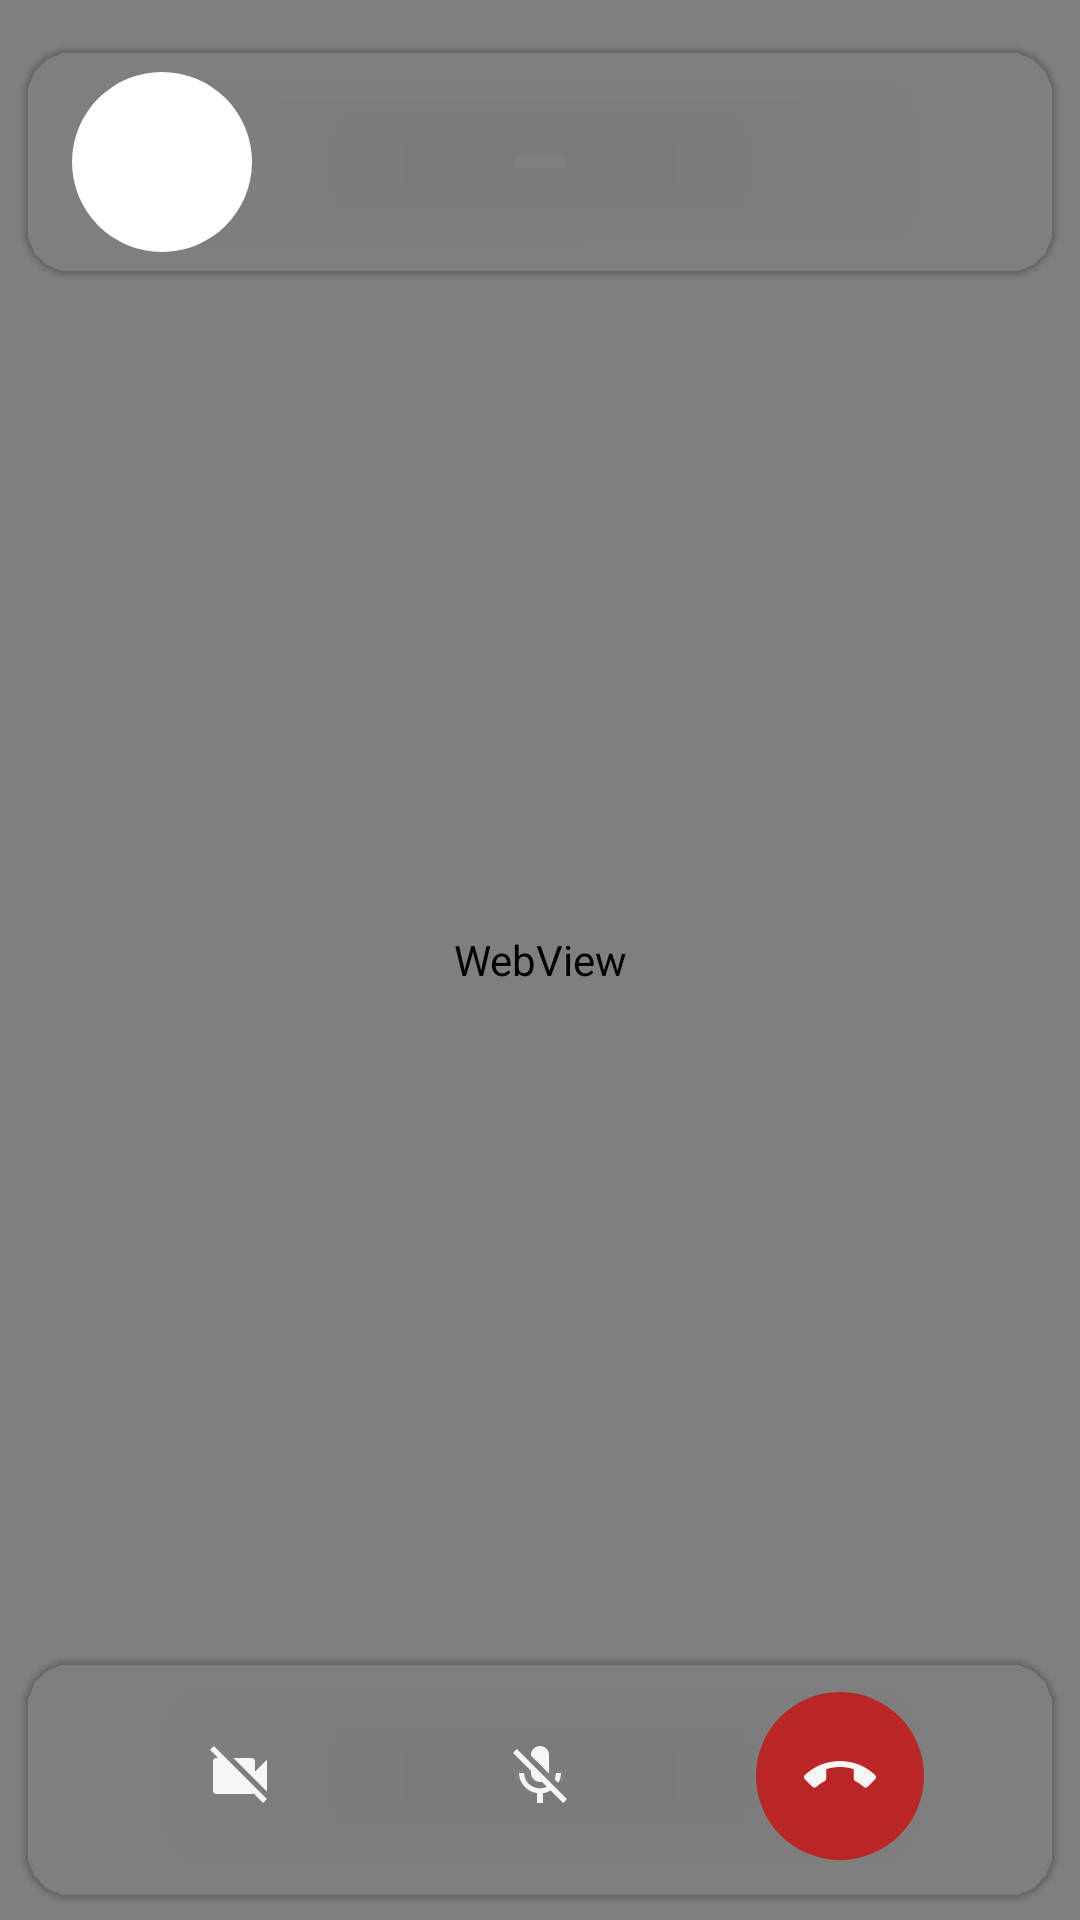

Layout XML and referenced resources for this Android screen:
<!-- AndroidManifest.xml: application theme Theme.LetsChat -->
<!-- res/layout/video_activity_call.xml -->
<?xml version="1.0" encoding="utf-8"?>
<androidx.constraintlayout.widget.ConstraintLayout xmlns:android="http://schemas.android.com/apk/res/android"
    xmlns:app="http://schemas.android.com/apk/res-auto"
    xmlns:tools="http://schemas.android.com/tools"
    android:id="@+id/rootView"
    android:layout_width="match_parent"
    android:layout_height="match_parent"
    android:fitsSystemWindows="true">


    <WebView
        android:id="@+id/webView"
        android:layout_width="match_parent"
        android:layout_height="match_parent"
        android:visibility="visible"
        app:layout_constraintBottom_toBottomOf="parent"
        app:layout_constraintEnd_toEndOf="parent"
        app:layout_constraintStart_toStartOf="parent"
        app:layout_constraintTop_toTopOf="parent" />

    <com.google.android.material.card.MaterialCardView
        android:id="@+id/card1"
        android:layout_width="match_parent"
        android:layout_height="wrap_content"
        android:layout_marginStart="8dp"
        android:layout_marginTop="16dp"
        android:layout_marginEnd="8dp"
        android:backgroundTint="@android:color/transparent"
        android:visibility="visible"
        app:cardCornerRadius="16dp"
        app:cardElevation="1dp"
        app:layout_constraintEnd_toEndOf="parent"
        app:layout_constraintStart_toStartOf="parent"
        app:layout_constraintTop_toTopOf="parent">

        <androidx.constraintlayout.widget.ConstraintLayout
            android:id="@+id/constraintLayout1"
            android:layout_width="match_parent"
            android:layout_height="wrap_content"
            android:orientation="horizontal"
            app:layout_constraintBottom_toBottomOf="parent"
            app:layout_constraintEnd_toEndOf="parent"
            app:layout_constraintStart_toStartOf="parent">


            <com.google.android.material.imageview.ShapeableImageView
                android:id="@+id/callerImage_2"
                android:layout_width="60dp"
                android:layout_height="60dp"
                android:layout_gravity="center_horizontal"
                android:layout_marginStart="16dp"
                android:layout_marginTop="8dp"
                android:layout_marginBottom="8dp"
                android:background="@color/white"
                android:scaleType="centerInside"
                android:theme="@style/ShapeAppearanceOverlay.LetsChat"
                app:layout_constraintBottom_toBottomOf="parent"
                app:layout_constraintStart_toStartOf="parent"
                app:layout_constraintTop_toTopOf="parent"
                tools:srcCompat="@drawable/profileimage" />


            <TextView
                android:id="@+id/callerNameTxt"
                android:layout_width="0dp"
                android:layout_height="wrap_content"
                android:layout_marginHorizontal="4dp"
                android:gravity="center"
                android:maxLines="1"
                android:textAlignment="center"
                android:textAppearance="@style/TextAppearance.AppCompat.Large"
                android:textColor="#FFFFFF"
                android:textStyle="bold"
                app:layout_constraintBottom_toTopOf="@+id/callTimeTxt"
                app:layout_constraintEnd_toEndOf="parent"
                app:layout_constraintHorizontal_bias="0.5"
                app:layout_constraintStart_toEndOf="@+id/callerImage_2"
                app:layout_constraintTop_toTopOf="@+id/callerImage_2"
                app:layout_constraintVertical_chainStyle="packed"
                tools:text="Muhammad Azeem" />

            <TextView
                android:id="@+id/callTimeTxt"
                android:layout_width="0dp"
                android:layout_height="wrap_content"
                android:layout_marginHorizontal="8dp"
                android:layout_marginTop="2dp"
                android:gravity="center"
                android:textAlignment="center"
                android:textColor="@color/white"
                android:textStyle="bold"
                app:layout_constraintBottom_toBottomOf="@+id/callerImage_2"
                app:layout_constraintEnd_toEndOf="parent"
                app:layout_constraintHorizontal_bias="0.5"
                app:layout_constraintStart_toEndOf="@+id/callerImage_2"
                app:layout_constraintTop_toBottomOf="@+id/callerNameTxt"
                tools:text="1:20" />

        </androidx.constraintlayout.widget.ConstraintLayout>

    </com.google.android.material.card.MaterialCardView>


    <com.google.android.material.card.MaterialCardView
        android:id="@+id/card2"
        android:layout_width="match_parent"
        android:layout_height="wrap_content"
        android:layout_margin="8dp"
        android:backgroundTint="@android:color/transparent"
        android:visibility="visible"
        app:cardCornerRadius="16dp"
        app:cardElevation="1dp"
        app:layout_constraintBottom_toBottomOf="parent"
        app:layout_constraintEnd_toEndOf="parent"
        app:layout_constraintStart_toStartOf="parent">

        <androidx.constraintlayout.widget.ConstraintLayout
            android:id="@+id/constraintLayout2"
            android:layout_width="match_parent"
            android:layout_height="wrap_content"
            android:orientation="horizontal"
            app:layout_constraintBottom_toBottomOf="parent"
            app:layout_constraintEnd_toEndOf="parent"
            app:layout_constraintStart_toStartOf="parent">


            <com.google.android.material.imageview.ShapeableImageView
                android:id="@+id/camBtn"
                android:layout_width="56dp"
                android:layout_height="56dp"
                android:layout_gravity="center_horizontal"
                android:scaleType="centerInside"
                android:theme="@style/ShapeAppearanceOverlay.LetsChat"
                app:layout_constraintBottom_toBottomOf="@+id/micAudioCallBtn"
                app:layout_constraintEnd_toStartOf="@+id/micAudioCallBtn"
                app:layout_constraintHorizontal_bias="0.5"
                app:layout_constraintStart_toStartOf="parent"
                app:layout_constraintTop_toTopOf="@+id/micAudioCallBtn"
                app:srcCompat="@drawable/ic_baseline_videocam_off_24" />

            <com.google.android.material.imageview.ShapeableImageView
                android:id="@+id/micAudioCallBtn"
                android:layout_width="56dp"
                android:layout_height="56dp"
                android:layout_gravity="center_horizontal"
                android:layout_marginTop="12dp"
                android:layout_marginBottom="12dp"
                android:scaleType="centerInside"
                android:theme="@style/ShapeAppearanceOverlay.LetsChat"
                app:layout_constraintBottom_toBottomOf="parent"
                app:layout_constraintEnd_toStartOf="@+id/endCallBtn"
                app:layout_constraintHorizontal_bias="0.5"
                app:layout_constraintStart_toEndOf="@+id/camBtn"
                app:layout_constraintTop_toTopOf="parent"
                app:srcCompat="@drawable/ic_baseline_mic_off_24" />

            <com.google.android.material.imageview.ShapeableImageView
                android:id="@+id/endCallBtn"
                android:layout_width="56dp"
                android:layout_height="56dp"
                android:layout_gravity="center_horizontal"
                android:background="#FABC2424"
                android:scaleType="centerInside"
                android:theme="@style/ShapeAppearanceOverlay.LetsChat"
                app:layout_constraintBottom_toBottomOf="@+id/micAudioCallBtn"
                app:layout_constraintEnd_toEndOf="parent"
                app:layout_constraintHorizontal_bias="0.5"
                app:layout_constraintStart_toEndOf="@+id/micAudioCallBtn"
                app:layout_constraintTop_toTopOf="@+id/micAudioCallBtn"
                app:srcCompat="@drawable/ic_baseline_call_end_24" />
        </androidx.constraintlayout.widget.ConstraintLayout>

    </com.google.android.material.card.MaterialCardView>


</androidx.constraintlayout.widget.ConstraintLayout>
<!-- resources referenced by this layout -->
<resources>
  <color name="white">#FFFFFFFF</color>
  <!-- drawable ic_baseline_call_end_24 (drawable) -->
  <vector xmlns:android="http://schemas.android.com/apk/res/android"
      android:width="24dp"
      android:height="24dp"
      android:tint="#F5F5F5"
      android:viewportWidth="24"
      android:viewportHeight="24">
      <path
          android:fillColor="@android:color/white"
          android:pathData="M12,9c-1.6,0 -3.15,0.25 -4.6,0.72v3.1c0,0.39 -0.23,0.74 -0.56,0.9 -0.98,0.49 -1.87,1.12 -2.66,1.85 -0.18,0.18 -0.43,0.28 -0.7,0.28 -0.28,0 -0.53,-0.11 -0.71,-0.29L0.29,13.08c-0.18,-0.17 -0.29,-0.42 -0.29,-0.7 0,-0.28 0.11,-0.53 0.29,-0.71C3.34,8.78 7.46,7 12,7s8.66,1.78 11.71,4.67c0.18,0.18 0.29,0.43 0.29,0.71 0,0.28 -0.11,0.53 -0.29,0.71l-2.48,2.48c-0.18,0.18 -0.43,0.29 -0.71,0.29 -0.27,0 -0.52,-0.11 -0.7,-0.28 -0.79,-0.74 -1.69,-1.36 -2.67,-1.85 -0.33,-0.16 -0.56,-0.5 -0.56,-0.9v-3.1C15.15,9.25 13.6,9 12,9z" />
  </vector>
  <!-- drawable ic_baseline_mic_off_24 (drawable) -->
  <vector android:height="24dp" android:tint="#F5F5F5"
      android:viewportHeight="24" android:viewportWidth="24"
      android:width="24dp" xmlns:android="http://schemas.android.com/apk/res/android">
      <path android:fillColor="@android:color/white" android:pathData="M19,11h-1.7c0,0.74 -0.16,1.43 -0.43,2.05l1.23,1.23c0.56,-0.98 0.9,-2.09 0.9,-3.28zM14.98,11.17c0,-0.06 0.02,-0.11 0.02,-0.17L15,5c0,-1.66 -1.34,-3 -3,-3S9,3.34 9,5v0.18l5.98,5.99zM4.27,3L3,4.27l6.01,6.01L9.01,11c0,1.66 1.33,3 2.99,3 0.22,0 0.44,-0.03 0.65,-0.08l1.66,1.66c-0.71,0.33 -1.5,0.52 -2.31,0.52 -2.76,0 -5.3,-2.1 -5.3,-5.1L5,11c0,3.41 2.72,6.23 6,6.72L11,21h2v-3.28c0.91,-0.13 1.77,-0.45 2.54,-0.9L19.73,21 21,19.73 4.27,3z"/>
  </vector>
  <!-- drawable ic_baseline_videocam_off_24 (drawable) -->
  <vector android:height="24dp" android:tint="#F5F5F5"
      android:viewportHeight="24" android:viewportWidth="24"
      android:width="24dp" xmlns:android="http://schemas.android.com/apk/res/android">
      <path android:fillColor="@android:color/white" android:pathData="M21,6.5l-4,4V7c0,-0.55 -0.45,-1 -1,-1H9.82L21,17.18V6.5zM3.27,2L2,3.27 4.73,6H4c-0.55,0 -1,0.45 -1,1v10c0,0.55 0.45,1 1,1h12c0.21,0 0.39,-0.08 0.54,-0.18L19.73,21 21,19.73 3.27,2z"/>
  </vector>
  <style name="ShapeAppearanceOverlay.LetsChat">
          <item name="cornerSize">50%</item>
       
          
          
      </style>
  <style name="Theme.LetsChat" parent="Theme.MaterialComponents.DayNight.NoActionBar">
          
          <item name="colorPrimary">@color/blue</item>
          <item name="colorPrimaryVariant">@color/blue</item>
          <item name="colorOnPrimary">@color/white</item>
          
          <item name="colorSecondary">@color/teal_200</item>
          <item name="colorSecondaryVariant">@color/teal_700</item>
          <item name="colorOnSecondary">@color/white</item>
          <item name="android:textColorSecondary">@color/white</item>
          
          <item name="android:statusBarColor" tools:targetApi="l">?attr/colorPrimaryVariant</item>
          
  
          <item name="bottomSheetDialogTheme">@style/AppBottomSheetDialogTheme</item>
      </style>
  <color name="blue">#7843F1</color>
  <color name="teal_200">#6E918E</color>
  <color name="teal_700">#648786</color>
  <style name="AppBottomSheetDialogTheme" parent="Theme.Design.Light.BottomSheetDialog">
          <item name="bottomSheetStyle">@style/AppModalStyle</item>
      </style>
  <style name="AppModalStyle" parent="Widget.Design.BottomSheet.Modal">
          <item name="android:background">@drawable/rounded_dialog</item>
      </style>
  <!-- drawable rounded_dialog (drawable) -->
  <?xml version="1.0" encoding="utf-8"?>
  <shape xmlns:android="http://schemas.android.com/apk/res/android"
      android:shape="rectangle">
      <solid android:color="@android:color/white" />
      <corners android:radius="16dp" />
  
  
  
  </shape>
</resources>
